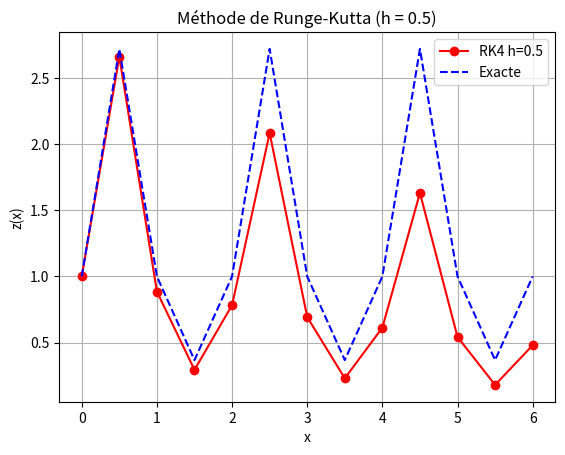
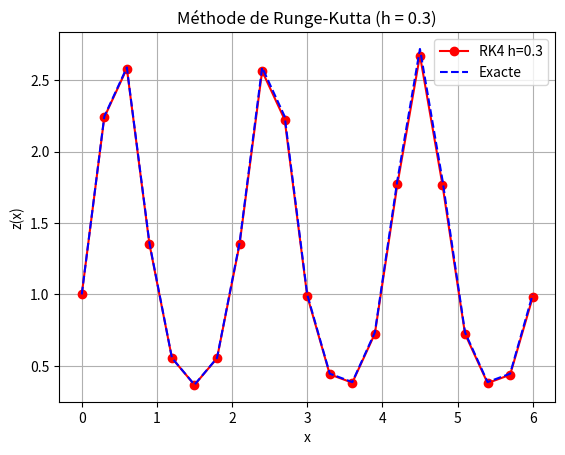

Write the Python code that produced these figures, in order.
import numpy as np
import matplotlib.pyplot as plt
import time


def runge_kutta(f, x0, y0, h, N):
    x = np.zeros(N + 1)
    y = np.zeros(N + 1)
    x[0] = x0
    y[0] = y0
    for n in range(N):
        x[n + 1] = x[n] + h
        k1 = h * f(x[n], y[n])
        k2 = h * f(x[n] + h / 2, y[n] + k1 / 2)
        k3 = h * f(x[n] + h / 2, y[n] + k2 / 2)
        k4 = h * f(x[n] + h, y[n] + k3)
        y[n + 1] = y[n] + (k1 + 2 * k2 + 2 * k3 + k4) / 6
    return x, y


def representation(f, x0, y0, h_list, exact=None):
    for h in h_list:
        N = int(6 / h)

        start_time = time.perf_counter()
        x, y_num = runge_kutta(f, x0, y0, h, N)
        end_time = time.perf_counter()
        duration = end_time - start_time

        y_exact = exact(x)
        erreur_max = np.max(np.abs(y_num - y_exact))
        erreur_l2 = np.sqrt(np.mean((y_num - y_exact) ** 2))

        print(f"Méthode de Runge-Kutta - h = {h}")
        print(f"  Temps d'exécution : {duration:.6f} secondes")
        print(f"  Erreur maximale    : {erreur_max:.6e}")
        print(f"  Erreur L2          : {erreur_l2:.6e}")
        print("-" * 50)

        plt.figure()
        plt.plot(x, y_num, 'r-o', label=f'RK4 h={h}')
        plt.plot(x, y_exact, 'b--', label='Exacte')
        plt.title(f'Méthode de Runge-Kutta (h = {h})')
        plt.xlabel('x')
        plt.ylabel('z(x)')
        plt.legend()
        plt.grid(True)
        plt.show()


if __name__ == "__main__":
    def f(x, y):
        return np.pi * np.cos(np.pi * x) * y


    def exact(x):
        return np.exp(np.sin(np.pi * x))


    x0 = 0
    y0 = 1
    h_list = [0.5, 0.3]  # Pages 154-155
    representation(f, x0, y0, h_list, exact=exact)